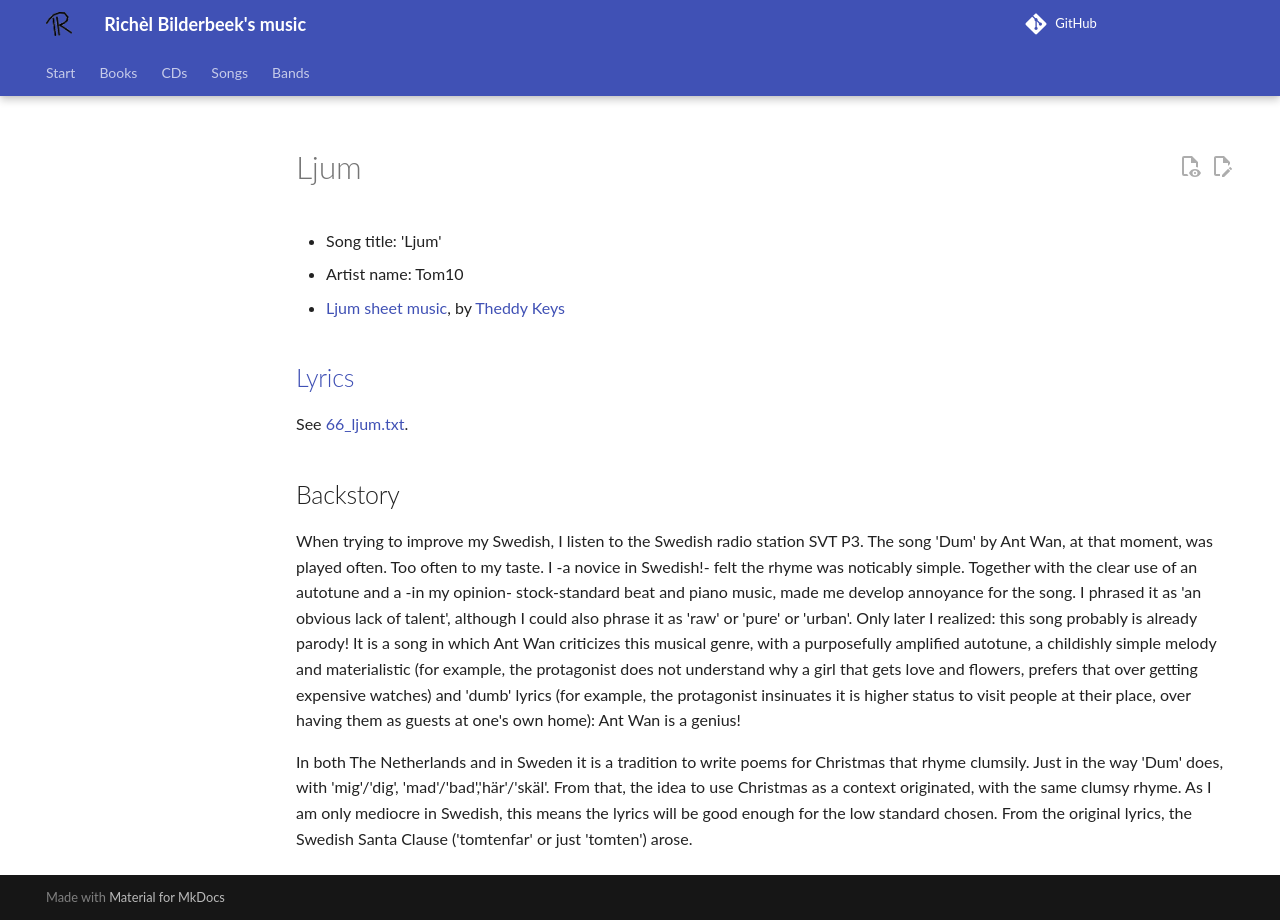

repository: richelbilderbeek/music · page: songs/66_ljum/index.html · generator: mkdocs

# Ljum

- Song title: 'Ljum'
- Artist name: Tom10
- [Ljum sheet music](66_ljum.pdf),
  by [Theddy Keys](https://www.fiverr.com/theddykeys)

## [Lyrics](66_ljum.txt)

See [66_ljum.txt](66_ljum.txt).

## Backstory

When trying to improve my Swedish, I listen to the Swedish radio
station SVT P3. The song 'Dum' by Ant Wan, at that moment,
was played often. Too often to my taste. I -a novice in Swedish!- felt
the rhyme was noticably simple. Together with the clear use of an autotune
and a -in my opinion- stock-standard beat and piano music,
made me develop annoyance for the song.
I phrased it as 'an obvious lack of talent',
although I could also phrase it as 'raw' or 'pure' or 'urban'.
Only later I realized: this song probably is already parody!
It is a song in which Ant Wan criticizes this musical genre,
with a purposefully amplified autotune, a childishly simple melody
and materialistic (for example, the protagonist does not understand why a girl
that gets love and flowers, prefers that over getting expensive watches)
and 'dumb' lyrics (for example, the protagonist insinuates it is higher status
to visit people at their place, over having them as guests at one's own home):
Ant Wan is a genius!

In both The Netherlands and in Sweden it is a tradition
to write poems for Christmas that rhyme clumsily. Just in the way 'Dum'
does, with 'mig'/'dig', 'mad'/'bad','här'/'skäl'. From that, the idea
to use Christmas as a context originated, with the same clumsy rhyme.
As I am only mediocre in Swedish, this means the lyrics will be
good enough for the low standard chosen. From the original lyrics,
the Swedish Santa Clause ('tomtenfar' or just 'tomten') arose.
